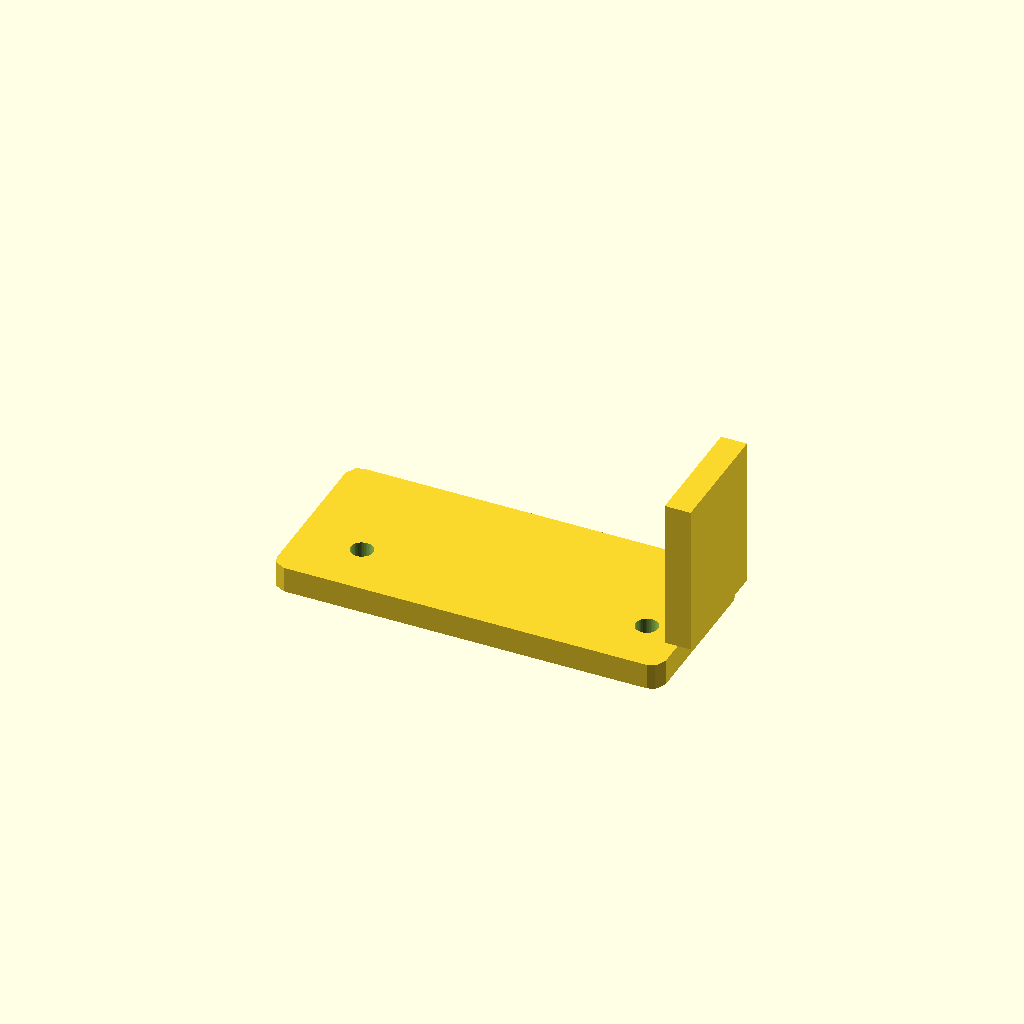
Cell 1 — every parameter at its default value.
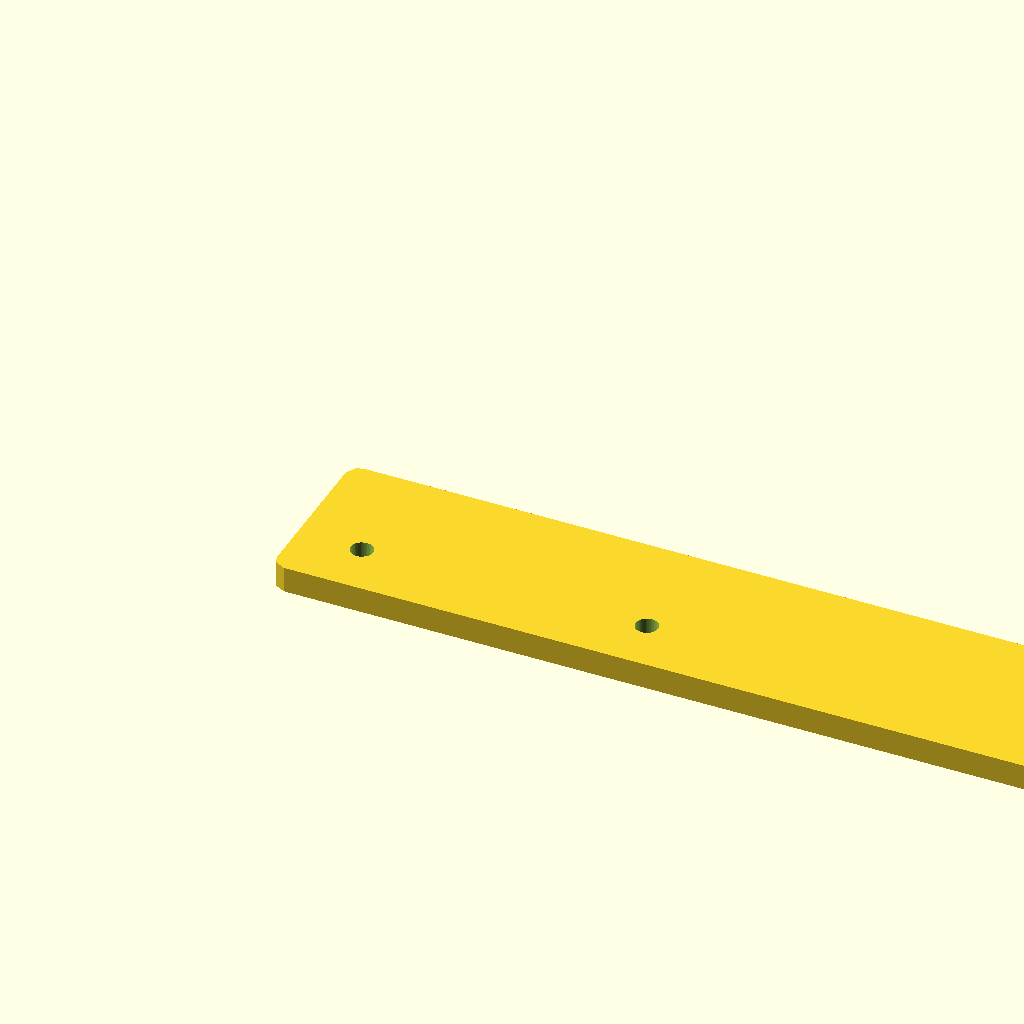
Cell 2 — base_len set to 180, the other parameters unchanged.
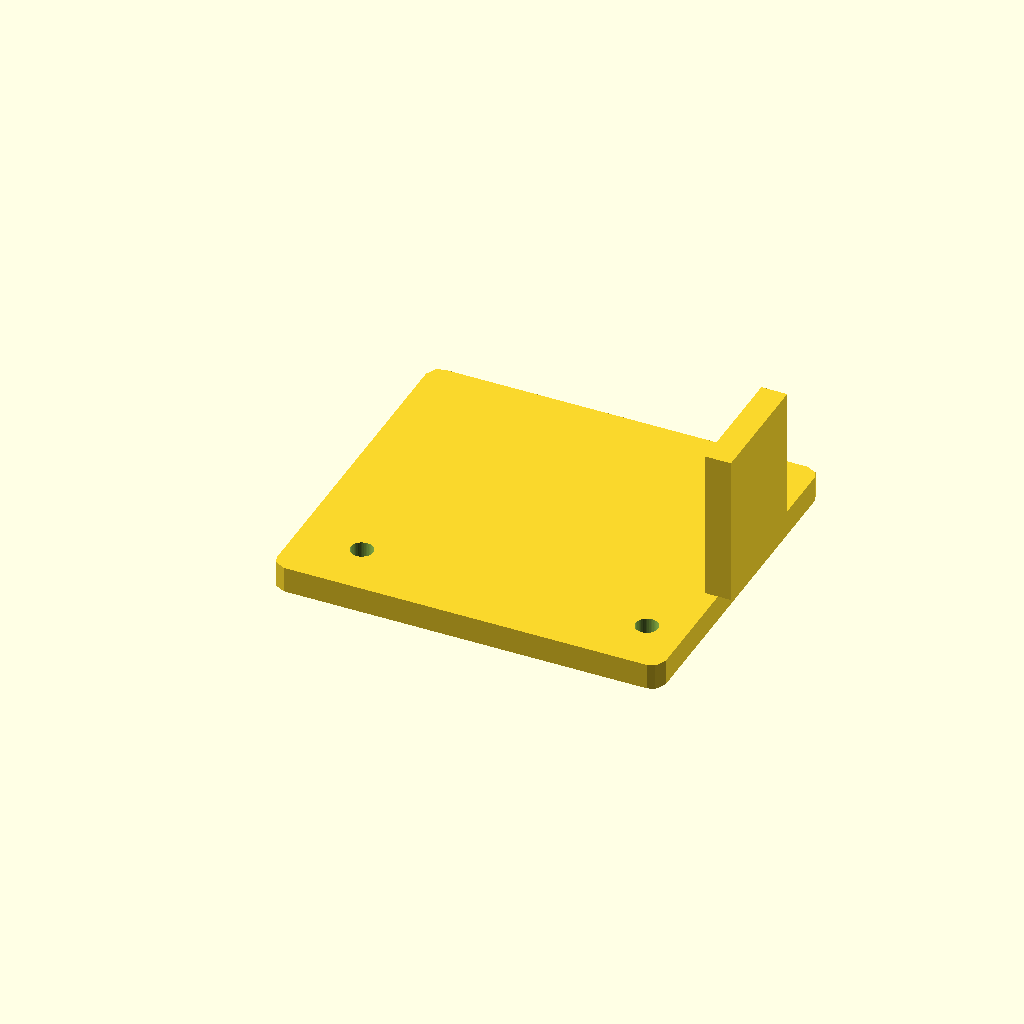
Cell 3 — base_wid set to 80, the other parameters unchanged.
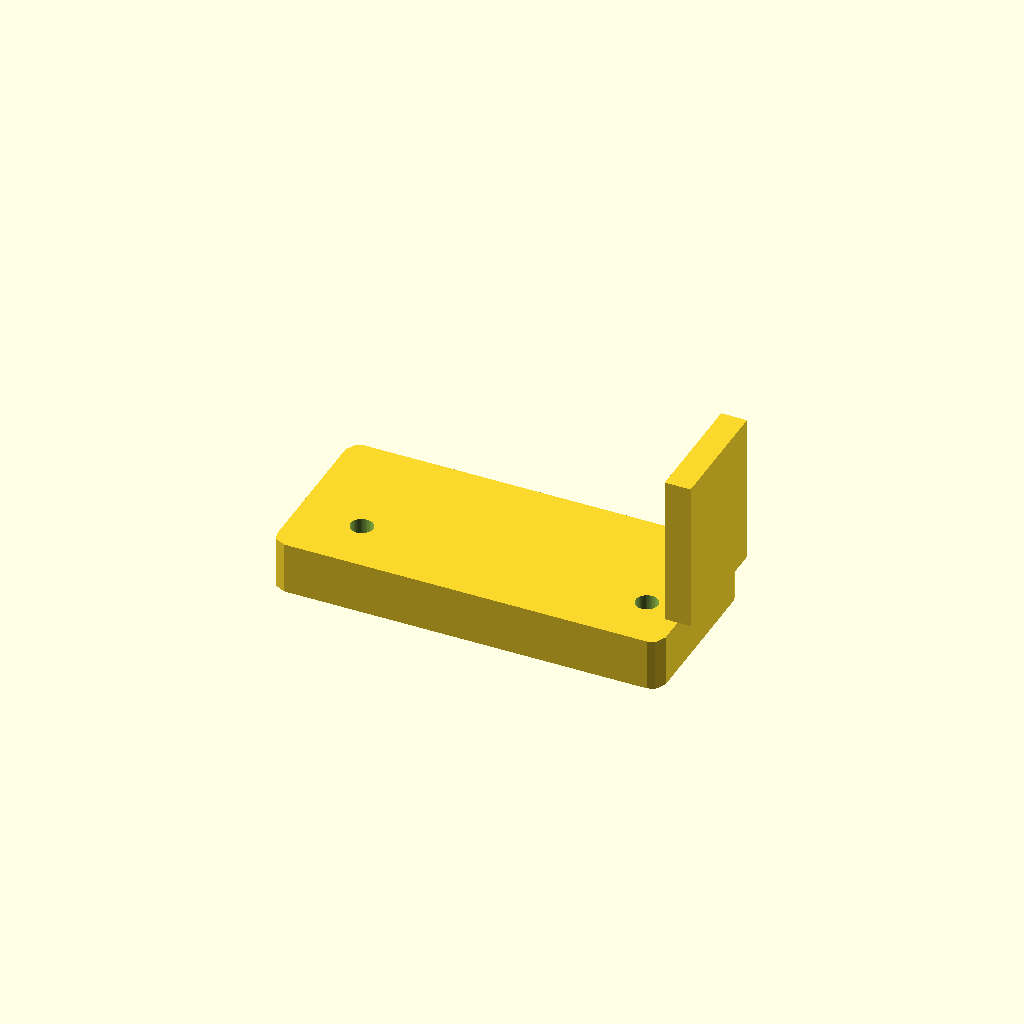
Cell 4: the same model with base_thk = 12.
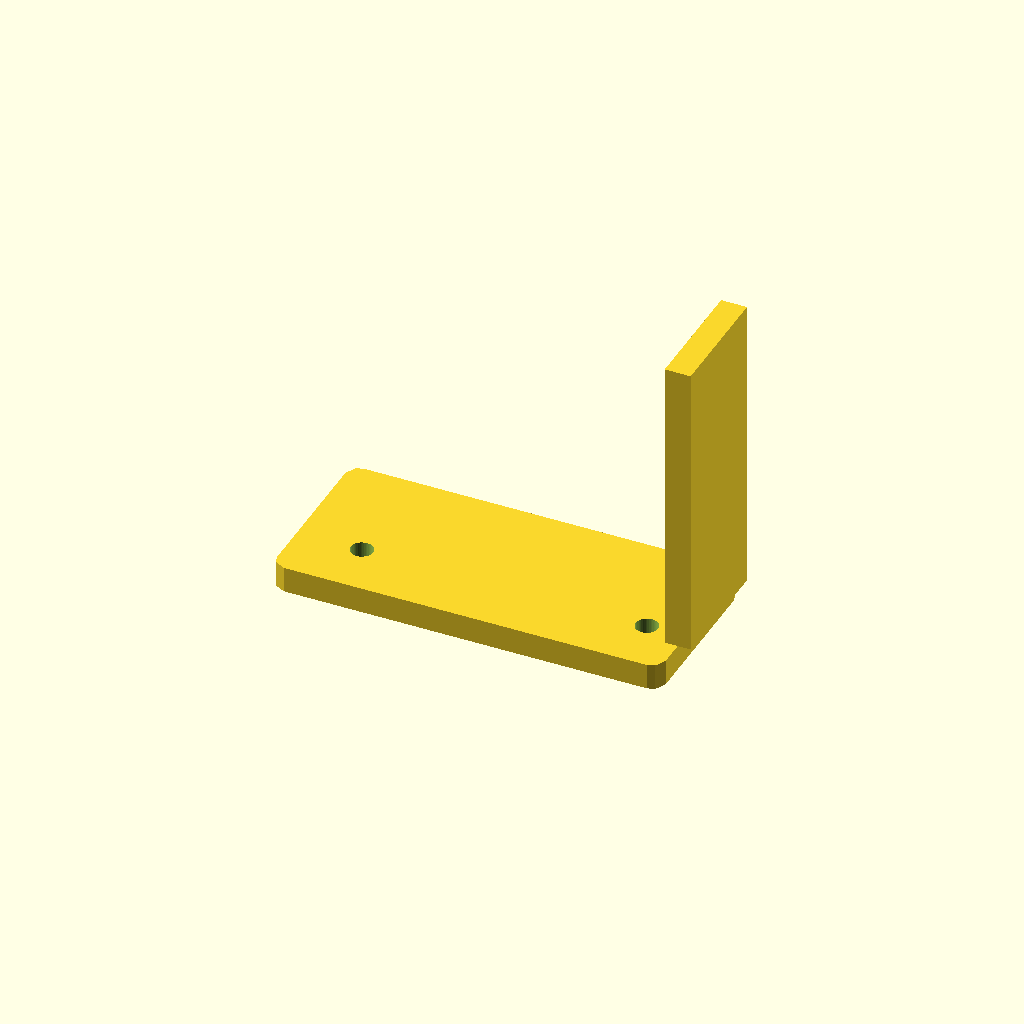
Cell 5: riser_h = 70 (everything else at default).
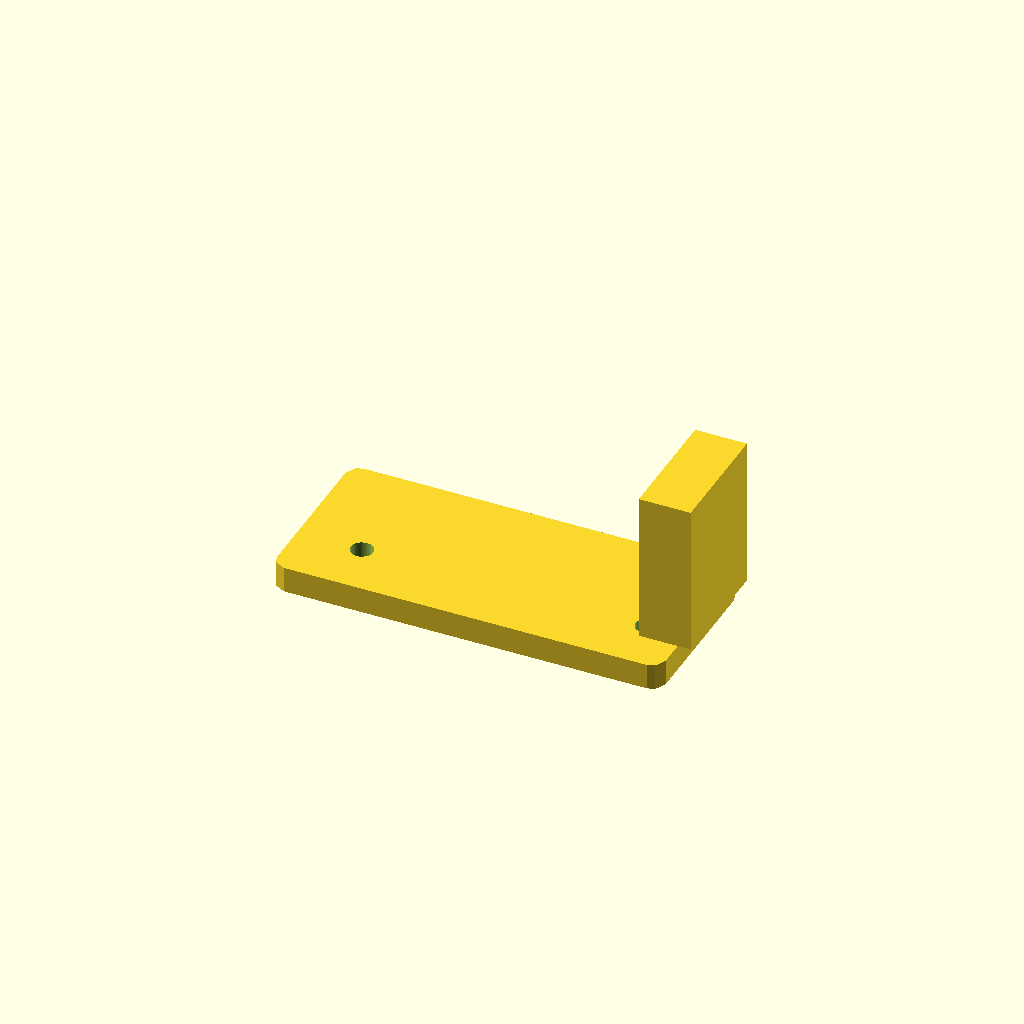
Cell 6: the same model with riser_thk = 12.
One fixed orthographic camera (rotation 55°, 0°, 25°; colour scheme Cornfield) for every cell.
OpenSCAD source file data/workshop/model_forge/2aeb36c8-eb3e-4394-b1ed-a0b7fff897c3/model.scad:
part_name = "QA Camera Mount 1778435312197";

base_len = 90;
base_wid = 40;
base_thk = 6;

riser_h = 35;
riser_thk = 6;
riser_wid = 28;

hole_d = 5.2;
hole_edge_x = 12;
hole_edge_y = 10;
hole_spacing_x = 66;
hole_spacing_y = 20;

corner_r = 3;
clearance = 0.6;

module rounded_plate(l, w, t, r=2) {
linear_extrude(height=t)
offset(r=r)
square([l - 2*r, w - 2*r], center=false);
}

module base_body() {
difference() {
rounded_plate(base_len, base_wid, base_thk, corner_r);

translate([hole_edge_x, hole_edge_y, -0.1])
cylinder(h=base_thk + 0.2, d=hole_d, $fn=48);

translate([hole_edge_x + hole_spacing_x, hole_edge_y, -0.1])
cylinder(h=base_thk + 0.2, d=hole_d, $fn=48);
}
}

module riser_body() {
translate([base_len - riser_thk, (base_wid - riser_wid)/2, base_thk])
cube([riser_thk, riser_wid, riser_h], center=false);
}

module qa_camera_mount() {
union() {
base_body();
riser_body();
}
}

module fit_check() {
// Printable envelope check, laid flat for easy inspection.
difference() {
cube([base_len + 2*clearance, base_wid + 2*clearance, base_thk + riser_h + 2*clearance], center=false);
translate([clearance, clearance, clearance]) qa_camera_mount();
}
}

// Main part
qa_camera_mount();

// Uncomment for fit-check export:
// translate([0, base_wid + 15, 0]) fit_check();
Customizer parameters (derived from the source; name, type, default, range or options):
part_name: string, default "QA Camera Mount 1778435312197"
base_len: number, default 90
base_wid: number, default 40
base_thk: number, default 6
riser_h: number, default 35
riser_thk: number, default 6
riser_wid: number, default 28
hole_d: number, default 5.2
hole_edge_x: number, default 12
hole_edge_y: number, default 10
hole_spacing_x: number, default 66
hole_spacing_y: number, default 20
corner_r: number, default 3
clearance: number, default 0.6
